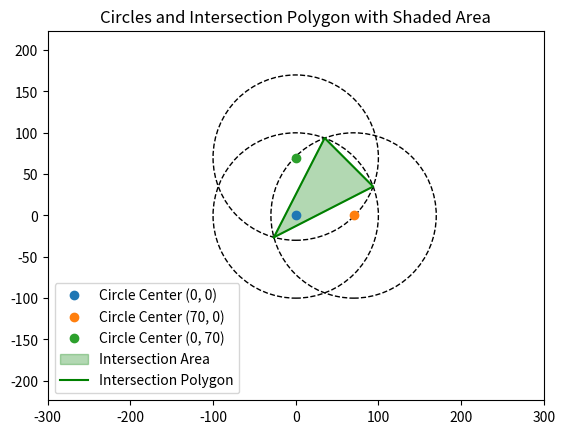

This chart was generated by the following Python code:
from sympy import symbols, Eq, solve, sqrt, atan2, pi, sin
from sympy.geometry import Point, Polygon, Circle
import matplotlib.pyplot as plt


def circle_intersection_points(circle1, circle2):
    """Find intersection points of two circles."""
    x, y = symbols('x y')
    x1, y1, r1 = circle1
    x2, y2, r2 = circle2

    # Define the equations of the two circles
    eq1 = Eq((x - x1)**2 + (y - y1)**2, r1**2)
    eq2 = Eq((x - x2)**2 + (y - y2)**2, r2**2)

    # Solve the system of equations to find intersection points
    solutions = solve([eq1, eq2], (x, y))
    return [Point(p[0], p[1]) for p in solutions]


def find_polygon_intersection(circles):
    """Find the polygon formed by intersection points of multiple circles."""
    points = []
    for i in range(len(circles)):
        for j in range(i + 1, len(circles)):
            points += circle_intersection_points(circles[i], circles[j])

    # Keep only points inside all circles
    def is_point_inside_all_circles(point):
        px, py = point.x, point.y
        return all((px - cx)**2 + (py - cy)**2 <= r**2 for cx, cy, r in circles)

    points = [p for p in points if is_point_inside_all_circles(p)]

    # If fewer than three points, no valid polygon
    if len(points) < 3:
        return None

    # Sort points counterclockwise around the centroid
    centroid_x = sum(p.x for p in points) / len(points)
    centroid_y = sum(p.y for p in points) / len(points)
    centroid = Point(centroid_x, centroid_y)
    points.sort(key=lambda p: atan2(p.y - centroid.y, p.x - centroid.x))

    # Create a polygon
    return Polygon(*points)


def calculate_circular_segments(circles, polygon):
    """Calculate the areas of the circular segments (curved parts) for each circle."""
    circular_segment_areas = 0
    for cx, cy, r in circles:
        circle = Circle(Point(cx, cy), r)
        for i in range(len(polygon.vertices)):
            # Get two consecutive vertices of the polygon
            p1 = polygon.vertices[i]
            p2 = polygon.vertices[(i + 1) % len(polygon.vertices)]

            # Check if both vertices are on the circle
            if circle.encloses_point(p1) and circle.encloses_point(p2):
                # Calculate the angle of the arc
                theta = abs(atan2(p2.y - cy, p2.x - cx) - atan2(p1.y - cy, p1.x - cx))
                theta = theta if theta <= pi else 2 * pi - theta  # Ensure smallest angle

                # Area of the circular segment
                segment_area = 0.5 * r**2 * (theta - sin(theta))
                circular_segment_areas += segment_area.evalf()
    return circular_segment_areas


def calculate_area_of_intersection(circles):
    """Calculate the total area of intersection of three circles, including curved portions."""
    # Step 1: Find the polygon formed by intersection points
    polygon = find_polygon_intersection(circles)

    if polygon is None:
        print("No intersection polygon could be formed.")
        return 0

    # Step 2: Calculate the area of the polygon
    polygon_area = polygon.area.evalf()
    print(f"Polygon area (triangle or more): {polygon_area:.2f}")

    # Step 3: Calculate the areas of the circular segments
    circular_segment_area = calculate_circular_segments(circles, polygon)
    print(f"Total area of the circular segments: {circular_segment_area:.2f}")

    # Step 4: Total area is the sum of the polygon area and the circular segment areas
    total_area = polygon_area + circular_segment_area
    print(f"Total area of intersection (polygon + curved parts): {total_area:.2f}")
    return total_area


def plot_circles_and_intersection(circles, polygon):
    """Plot the circles, intersection polygon, and shade the area of intersection."""
    fig, ax = plt.subplots()

    # Plot each circle
    for cx, cy, r in circles:
        circle = plt.Circle((cx, cy), r, fill=False, linestyle="--", color="black")
        ax.add_artist(circle)
        ax.plot(cx, cy, 'o', label=f"Circle Center ({cx}, {cy})")

    # Plot the intersection polygon and shade the area
    if polygon:
        x_coords = [p.x for p in polygon.vertices] + [polygon.vertices[0].x]
        y_coords = [p.y for p in polygon.vertices] + [polygon.vertices[0].y]

        # Shade the area
        ax.fill(x_coords, y_coords, color="green", alpha=0.3, label="Intersection Area")

        # Plot the polygon boundary
        ax.plot(x_coords, y_coords, 'g-', label="Intersection Polygon")

    # Set plot limits and labels
    ax.set_xlim(-300, 300)
    ax.set_ylim(-300, 300)
    ax.set_aspect('equal', adjustable='datalim')
    ax.legend()
    plt.title("Circles and Intersection Polygon with Shaded Area")
    plt.show()


# Example usage
circles = [(0, 0, 100), (70, 0, 100), (0, 70, 100)]  # (x, y, radius) for each circle
area = calculate_area_of_intersection(circles)
print(f"The total area of intersection is: {area:.2f}")

# Plot the circles and the shaded intersection area
polygon = find_polygon_intersection(circles)
plot_circles_and_intersection(circles, polygon)
